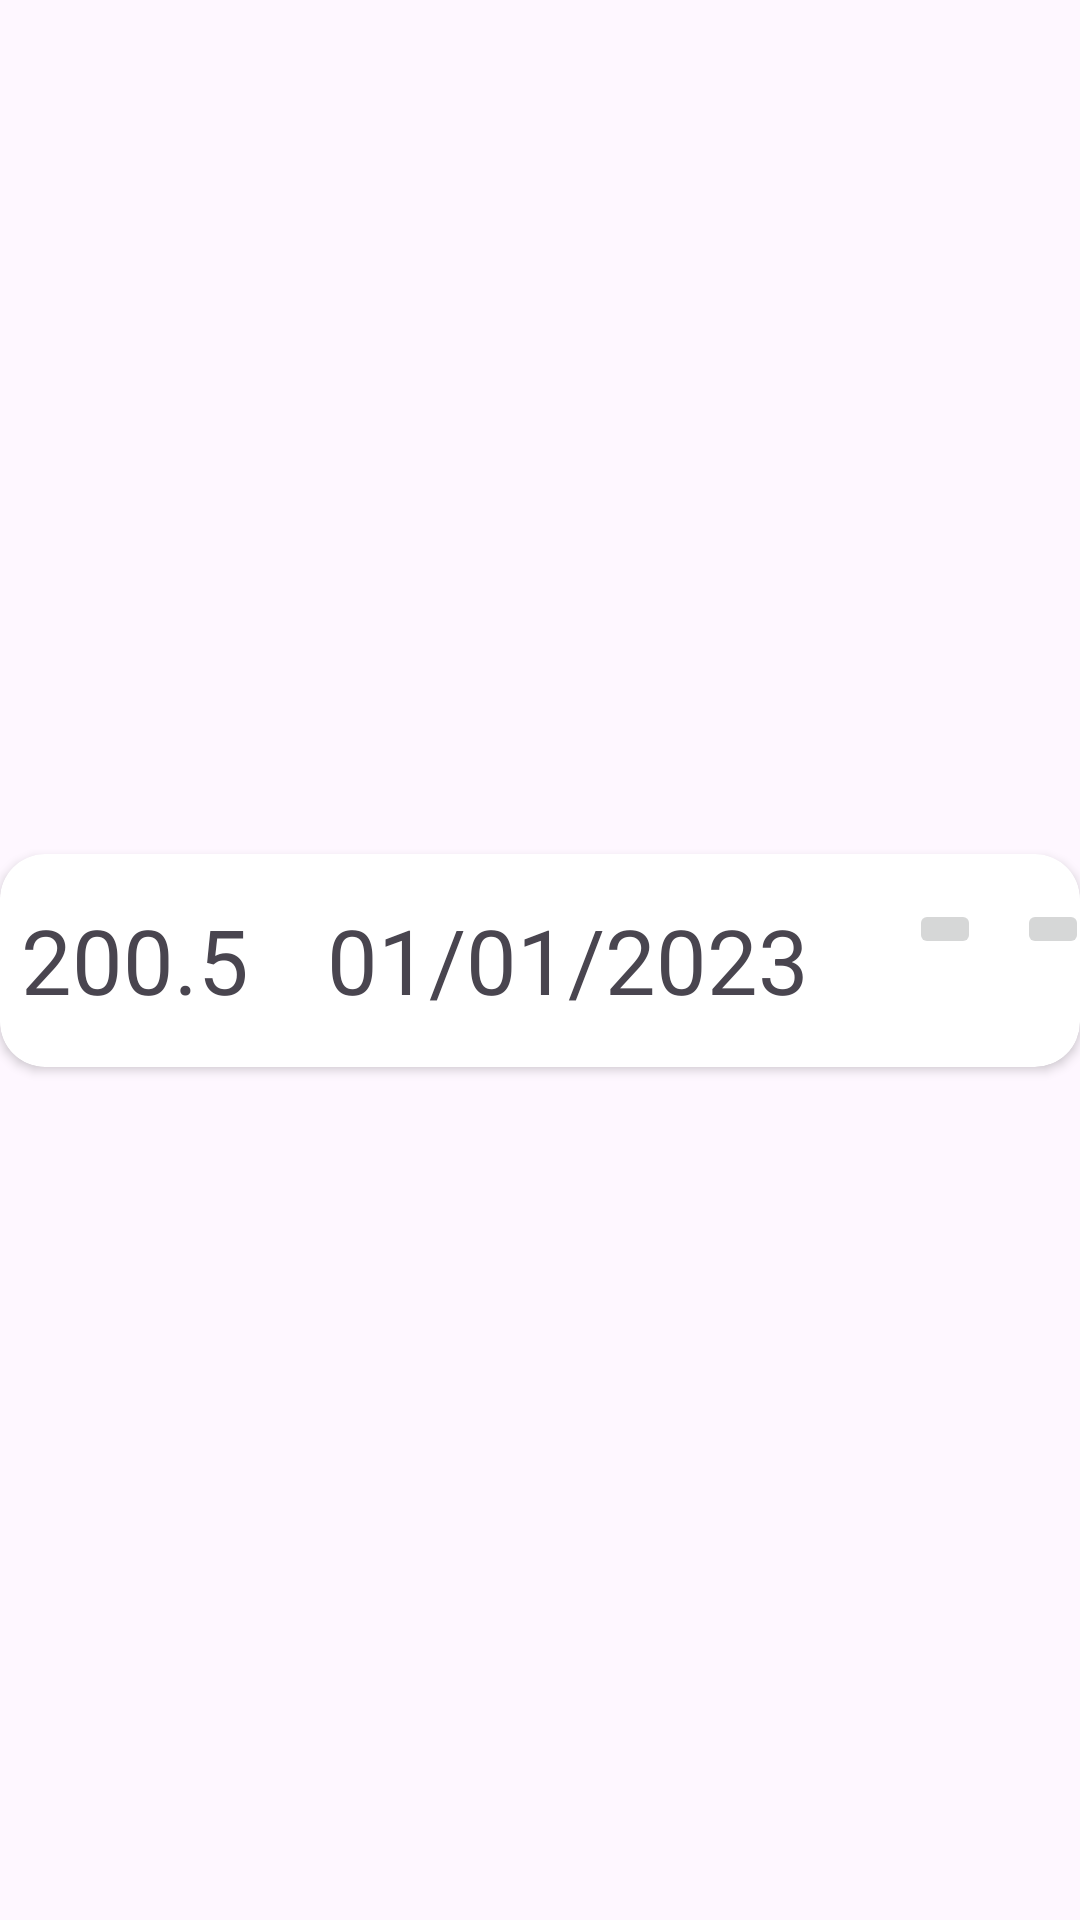

Here is an Android app screen rendered from its layout file. Give the layout XML and the strings, colors and styles it references.
<!-- AndroidManifest.xml: application theme Theme.WoodEWeightTracker -->
<!-- res/layout/weight_recycler_view_row.xml -->
<?xml version="1.0" encoding="utf-8"?>
<androidx.constraintlayout.widget.ConstraintLayout xmlns:android="http://schemas.android.com/apk/res/android"
    xmlns:app="http://schemas.android.com/apk/res-auto"
    xmlns:tools="http://schemas.android.com/tools"
    android:layout_width="match_parent"
    android:layout_height="wrap_content">

    <androidx.cardview.widget.CardView
        android:layout_width="match_parent"
        android:layout_height="wrap_content"
        app:layout_constraintBottom_toBottomOf="parent"
        app:layout_constraintEnd_toEndOf="parent"
        app:layout_constraintStart_toStartOf="parent"
        app:layout_constraintTop_toTopOf="parent"
        app:cardCornerRadius="15dp"
        >

        <androidx.constraintlayout.widget.ConstraintLayout
            android:layout_width="match_parent"
            android:layout_height="71dp">

            <TextView
                android:id="@+id/weightDate"
                android:layout_width="170dp"
                android:layout_height="40dp"
                android:layout_marginTop="15dp"
                android:text="01/01/2023"
                android:textSize="30dp"
                app:layout_constraintStart_toEndOf="@+id/weightNumber"
                app:layout_constraintTop_toTopOf="parent" />

            <TextView
                android:id="@+id/weightNumber"
                android:layout_width="102dp"
                android:layout_height="40dp"
                android:layout_marginStart="7dp"
                android:layout_marginTop="15dp"
                android:text="200.5"
                android:textSize="30dp"
                app:layout_constraintStart_toStartOf="parent"
                app:layout_constraintTop_toTopOf="parent" />

            <ImageButton
                android:id="@+id/editButton"
                android:layout_width="wrap_content"
                android:layout_height="wrap_content"
                android:layout_marginStart="24dp"
                android:layout_marginTop="15dp"
                app:layout_constraintStart_toEndOf="@+id/weightDate"
                app:layout_constraintTop_toTopOf="parent"
                app:srcCompat="@drawable/edit_icon" />

            <ImageButton
                android:id="@+id/deleteButton"
                android:layout_width="wrap_content"
                android:layout_height="wrap_content"
                android:layout_marginStart="12dp"
                android:layout_marginTop="15dp"
                app:layout_constraintStart_toEndOf="@+id/editButton"
                app:layout_constraintTop_toTopOf="parent"
                app:srcCompat="@drawable/delete_icon" />

        </androidx.constraintlayout.widget.ConstraintLayout>
    </androidx.cardview.widget.CardView>

</androidx.constraintlayout.widget.ConstraintLayout>
<!-- resources referenced by this layout -->
<resources>
  <style name="Theme.WoodEWeightTracker" parent="Base.Theme.WoodEWeightTracker" />
  <style name="Base.Theme.WoodEWeightTracker" parent="Theme.Material3.DayNight.NoActionBar">
          
          
      </style>
</resources>
